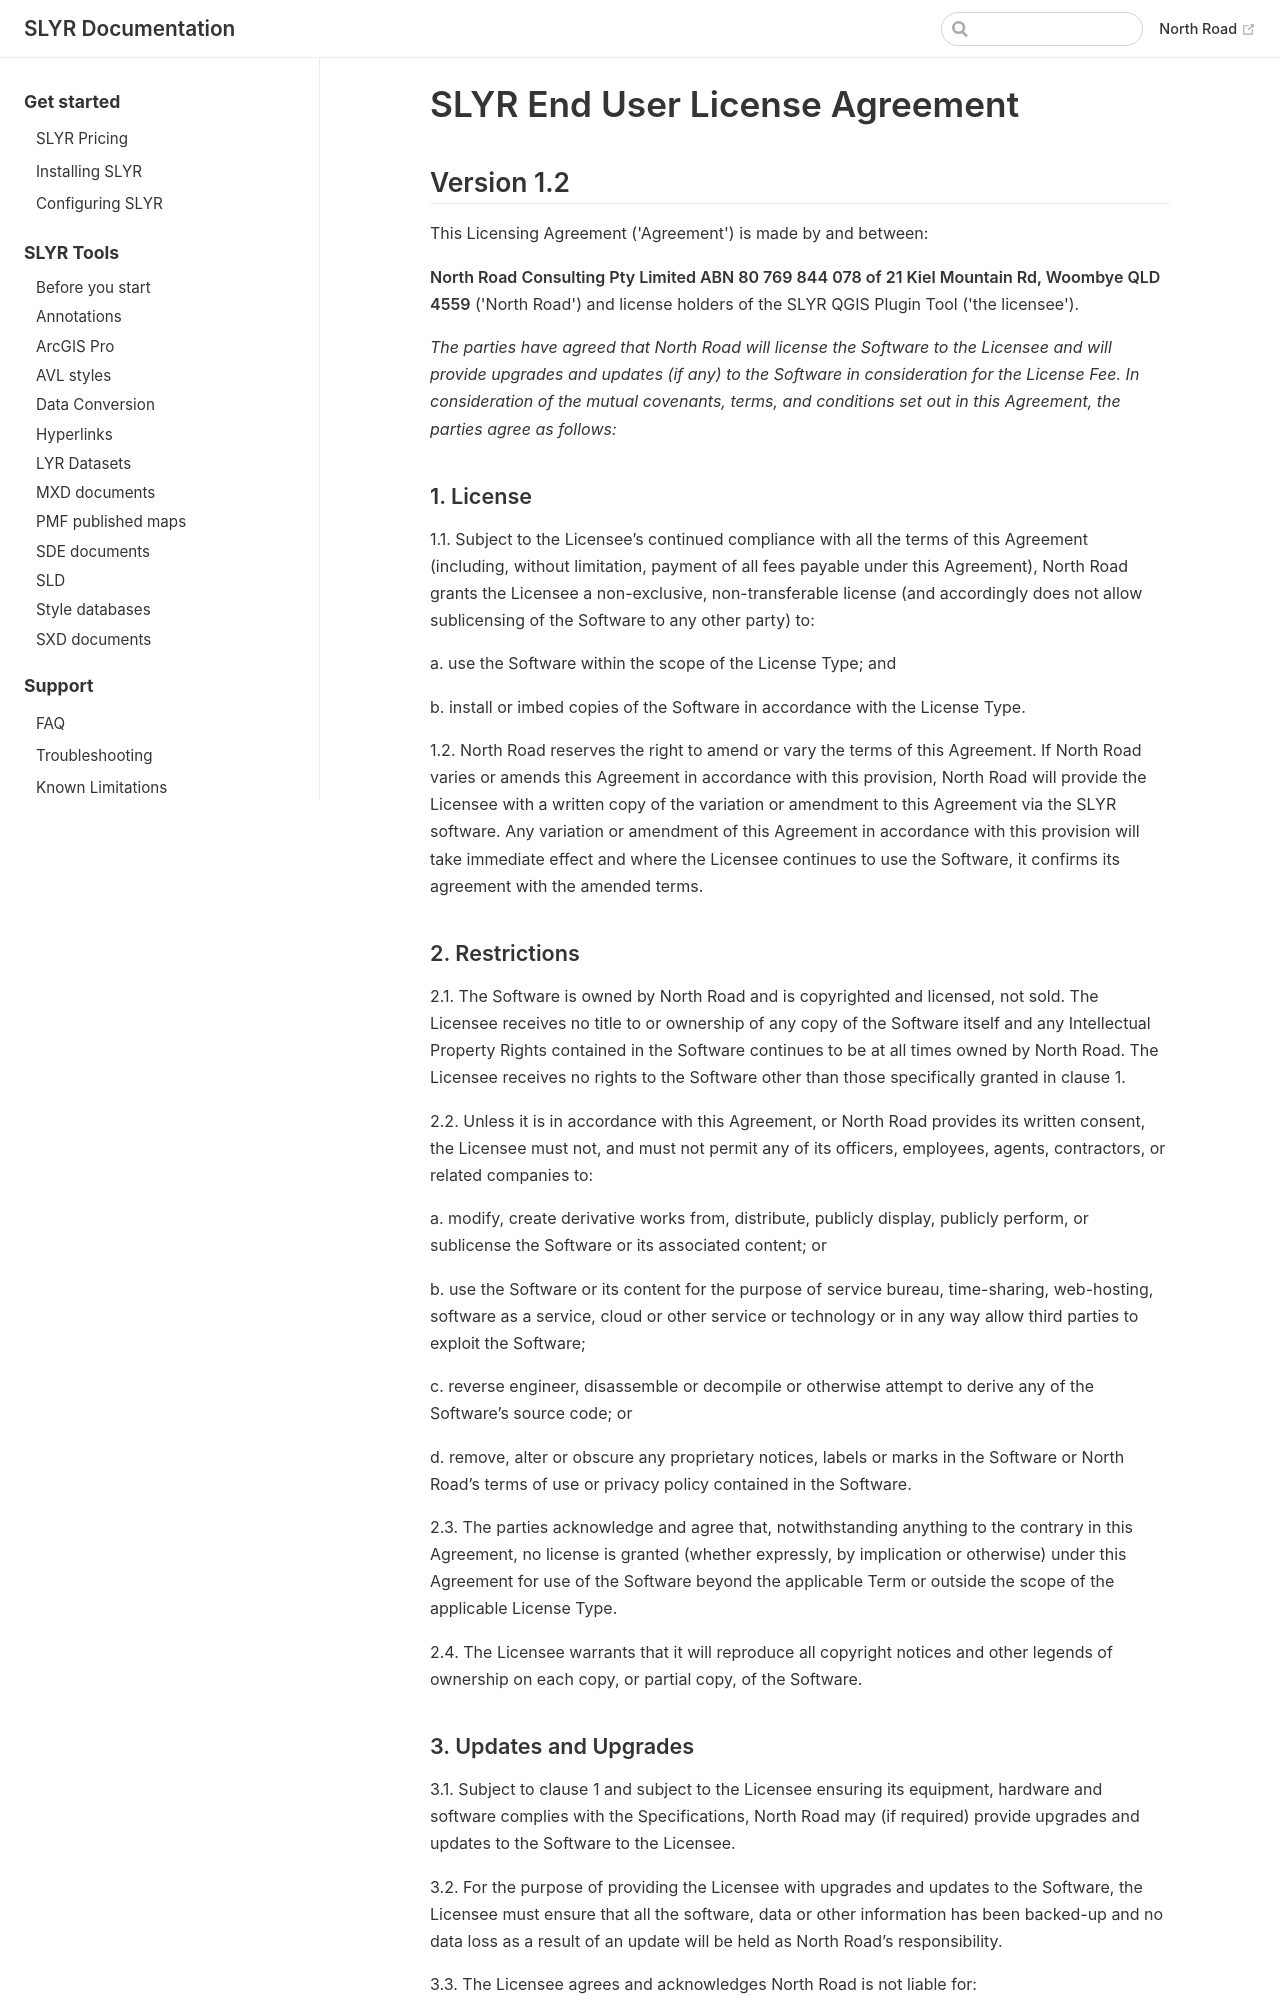

repository: north-road/slyr · page: license/version 1_2_2wkpl20pax.html · generator: mkdocs

# SLYR End User License Agreement

## Version 1.2

This Licensing Agreement ('Agreement') is made by and between:

**North Road Consulting Pty Limited ABN 80 769 844 078 of 21 Kiel Mountain Rd, Woombye QLD 4559** ('North Road')
and license holders of the SLYR QGIS Plugin Tool ('the licensee').

*The parties have agreed that North Road will license the Software to the Licensee and will provide upgrades and
updates (if any) to the Software in consideration for the License Fee. In consideration of the mutual covenants, terms,
and conditions set out in this Agreement, the parties agree as follows:*

### 1. License

1.1. Subject to the Licensee’s continued compliance with all the terms of this Agreement (including, without limitation,
payment of all fees payable under this Agreement), North Road grants the Licensee a non-exclusive, non-transferable
license (and accordingly does not allow sublicensing of the Software to any other party) to:

a. use the Software within the scope of the License Type; and

b. install or imbed copies of the Software in accordance with the License Type.

1.2. North Road reserves the right to amend or vary the terms of this Agreement. If North Road varies or amends this
Agreement in accordance with this provision, North Road will provide the Licensee with a written copy of the variation
or amendment to this Agreement via the SLYR software. Any variation or amendment of this Agreement in accordance with
this provision will take immediate effect and where the Licensee continues to use the Software, it confirms its
agreement with the amended terms.

### 2. Restrictions

2.1. The Software is owned by North Road and is copyrighted and licensed, not sold. The Licensee receives no title to or
ownership of any copy of the Software itself and any Intellectual Property Rights contained in the Software continues to
be at all times owned by North Road. The Licensee receives no rights to the Software other than those specifically
granted in clause 1.

2.2. Unless it is in accordance with this Agreement, or North Road provides its written consent, the Licensee must not,
and must not permit any of its officers, employees, agents, contractors, or related companies to:

a. modify, create derivative works from, distribute, publicly display, publicly perform, or sublicense the Software or
its associated content; or

b. use the Software or its content for the purpose of service bureau, time-sharing, web-hosting, software as a service,
cloud or other service or technology or in any way allow third parties to exploit the Software;

c. reverse engineer, disassemble or decompile or otherwise attempt to derive any of the Software’s source code; or

d. remove, alter or obscure any proprietary notices, labels or marks in the Software or North Road’s terms of use or
privacy policy contained in the Software.

2.3. The parties acknowledge and agree that, notwithstanding anything to the contrary in this Agreement, no license is
granted (whether expressly, by implication or otherwise) under this Agreement for use of the Software beyond the
applicable Term or outside the scope of the applicable License Type.

2.4. The Licensee warrants that it will reproduce all copyright notices and other legends of ownership on each copy, or
partial copy, of the Software.
